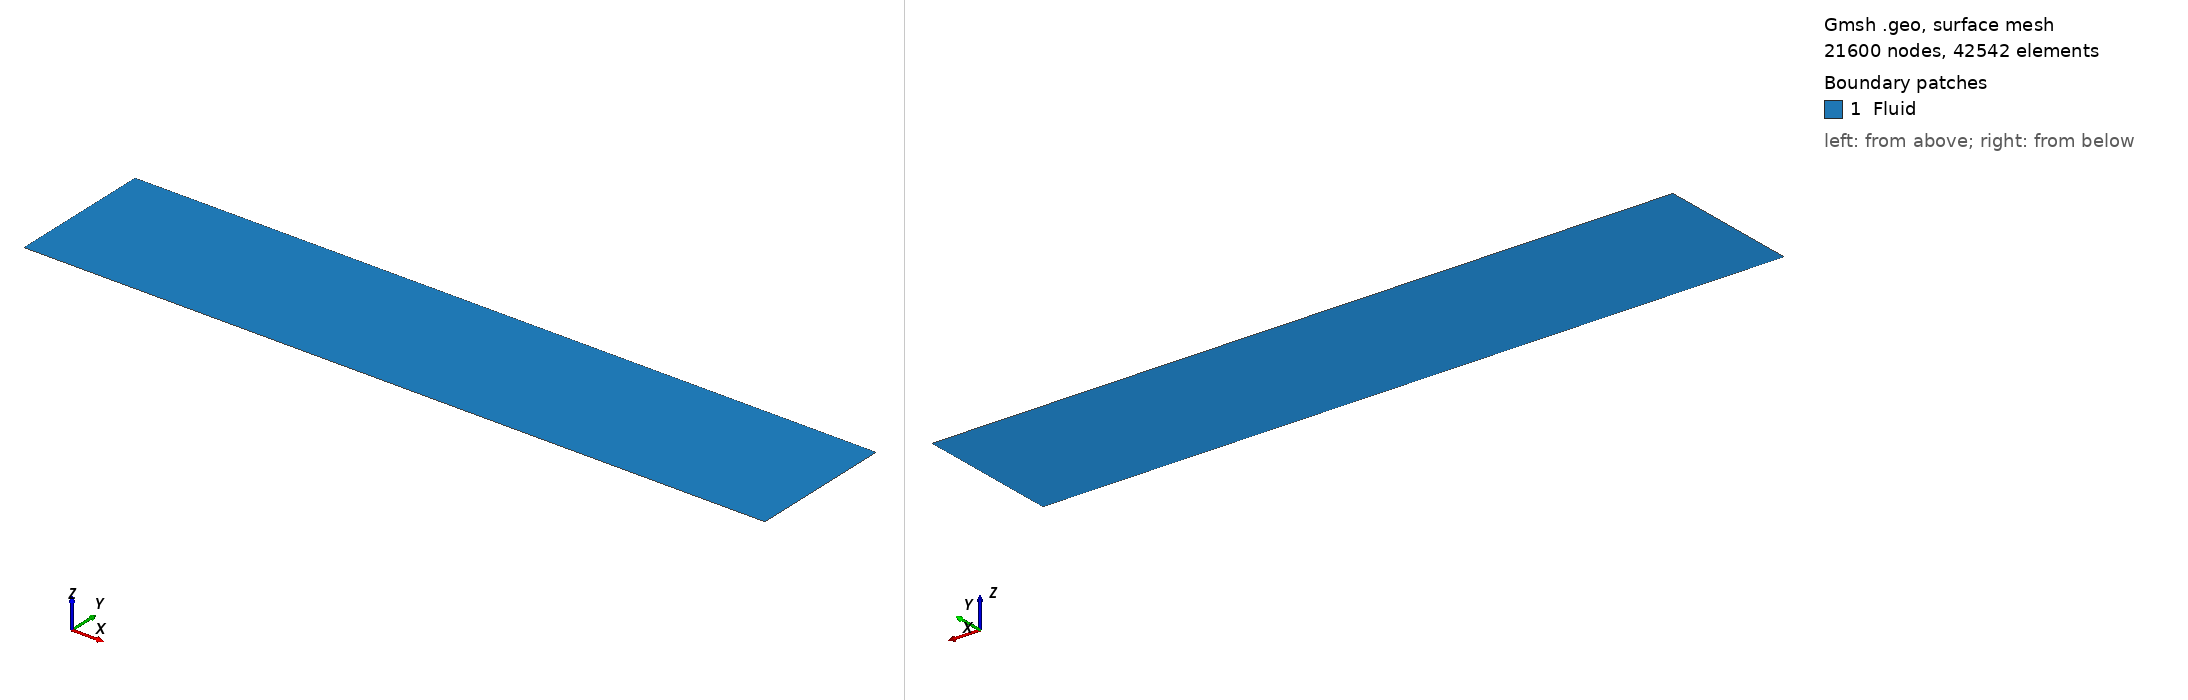

Gmsh geometry script, surface-meshed: 21600 nodes, 42542 surface elements. Boundary patches (legend numbers): 1 Fluid. Left view from above one corner, right view from below the opposite corner. Legend entries are the model's physical surfaces. The drawing asked Gmsh for element sizes between 1% and 20% of the model's largest extent; the script's own settings can give other sizes.

=== OriginalHeleShaw2.geo (drawn) ===
// Gmsh project created on Mon Jul 15 18:34:03 2019
Lx0 = 0;
Lxf = 0.770;
Ly0 = 0.0;
Lyf = 0.15;
Nx = 0.6*400;
Ny = 0.6*150;
p1 = newp;
Point(p1) = {Lx0, Ly0, 0.1};
p2 = newp;
Point(p2) = {Lxf, Ly0, 0.1};
p3 = newp;
Point(p3) = {Lxf, Lyf, 0.1};
p4 = newp;
Point(p4) = {Lx0, Lyf, 0.1};
l1 = newl;
Line(l1) = {p1, p2};Transfinite Line {l1} = Nx Using Progression 1;
l2 = newl;
Line(l2) = {p2, p3};Transfinite Line {l2} = Ny Using Progression 1;
l3 = newl;
Line(l3) = {p3, p4};Transfinite Line {l3} = Nx Using Progression 1;
l4 = newl;
Line(l4) = {p4, p1};Transfinite Line {l4} = Ny Using Progression 1;
ll1 = newll;
Line Loop(ll1) = {l1, l2, l3, l4};
s0 = news;
Physical Line("Inlet") = l4;
Physical Line("Outlet") = l2;
Physical Line("BottomWall") = l1;
Physical Line("TopWall") = l3;
Plane Surface(s0) = {ll1}; Transfinite Surface {s0}; 
Physical Surface("Fluid") = s0;
